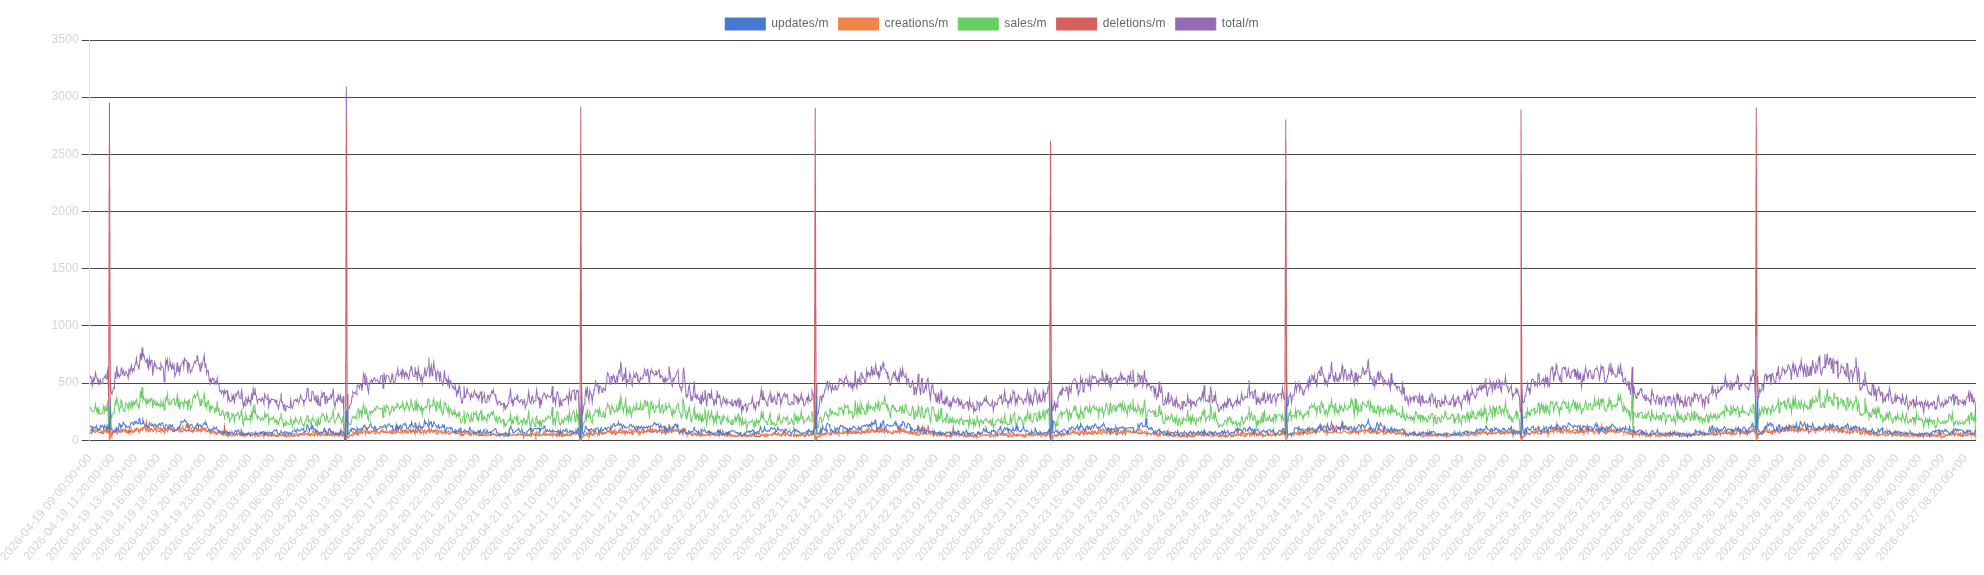

The file beside this chart, header and first rows:
period start, updates/m, creations/m, sales/m, deletions/m, total/m
2026-04-19 09:00:00+00, 121.8, 76.4, 278.6, 71.4, 548.2
2026-04-19 09:05:00+00, 119.8, 92.6, 284.6, 60.6, 557.6
2026-04-19 09:10:00+00, 121.4, 83.2, 264.2, 61, 529.8
2026-04-19 09:15:00+00, 77.8, 71, 252.4, 76, 477.2
2026-04-19 09:20:00+00, 119.2, 82, 247.6, 94.4, 543.2
2026-04-19 09:25:00+00, 110.2, 76, 250.4, 77, 513.6
2026-04-19 09:30:00+00, 102.6, 80.2, 279.6, 75.6, 538
2026-04-19 09:35:00+00, 111, 93.4, 317, 69.2, 590.6
2026-04-19 09:40:00+00, 127.6, 89.6, 254, 77.6, 548.8
2026-04-19 09:45:00+00, 94.2, 86.8, 276.4, 83, 540.4
2026-04-19 09:50:00+00, 87, 88.6, 225, 106.6, 507.2
2026-04-19 09:55:00+00, 93.2, 81.2, 277.8, 70.2, 522.4
2026-04-19 10:00:00+00, 98.2, 93.8, 236.8, 67, 495.8
2026-04-19 10:05:00+00, 128.6, 98.6, 231, 70.4, 528.6
2026-04-19 10:10:00+00, 117.2, 81, 230, 65.8, 494
2026-04-19 10:15:00+00, 129.4, 71.6, 237.6, 57.8, 496.4
2026-04-19 10:20:00+00, 126.4, 71.4, 269.6, 70.4, 537.8
2026-04-19 10:25:00+00, 95, 84, 299.6, 62, 540.6
2026-04-19 10:30:00+00, 129.2, 84.4, 247.6, 86.8, 548
2026-04-19 10:35:00+00, 115.6, 81.2, 291.2, 79.6, 567.6
2026-04-19 10:40:00+00, 102.8, 72.4, 260, 101.6, 536.8
2026-04-19 10:45:00+00, 128.8, 83.6, 300.4, 65, 577.8
2026-04-19 10:50:00+00, 109, 102, 332.8, 71.8, 615.6
2026-04-19 10:55:00+00, 122.6, 84, 70.4, 93.4, 370.4
2026-04-19 11:00:00+00, 83.8, 2.4, 67.6, 2801, 2955
2026-04-19 11:05:00+00, 360, 21.6, 152.6, 16.4, 550.6
2026-04-19 11:10:00+00, 106.2, 68, 195.6, 53.8, 423.6
2026-04-19 11:15:00+00, 89.2, 37.4, 225, 58.6, 410.2
2026-04-19 11:20:00+00, 81.8, 55, 226.4, 61.6, 424.8
2026-04-19 11:25:00+00, 78.8, 64.4, 237, 77.8, 458
2026-04-19 11:30:00+00, 78.2, 67.2, 240, 68.2, 453.6
2026-04-19 11:35:00+00, 97, 70, 342.4, 70.2, 579.6
2026-04-19 11:40:00+00, 73.8, 81.6, 304, 78.6, 538
2026-04-19 11:45:00+00, 110.8, 85.4, 374, 81.4, 651.6
2026-04-19 11:50:00+00, 96, 72, 331.4, 61.8, 561.2
2026-04-19 11:55:00+00, 101, 77.6, 304, 98.8, 581.4
2026-04-19 12:00:00+00, 145.4, 69.4, 252.2, 82.8, 549.8
2026-04-19 12:05:00+00, 138, 74.4, 286.6, 69.6, 568.6
2026-04-19 12:10:00+00, 108.2, 75, 353.2, 82.6, 619
2026-04-19 12:15:00+00, 125, 74.4, 343, 90, 632.4
2026-04-19 12:20:00+00, 124.6, 93.8, 291.2, 75.6, 585.2
2026-04-19 12:25:00+00, 156.8, 92.4, 264.4, 94.8, 608.4
2026-04-19 12:30:00+00, 142.8, 91.6, 249.4, 81.6, 565.4
2026-04-19 12:35:00+00, 137.6, 81.6, 281.2, 86.8, 587.2
2026-04-19 12:40:00+00, 108.8, 97.2, 326, 72, 604
2026-04-19 12:45:00+00, 124.8, 66.8, 316.6, 82, 590.2
2026-04-19 12:50:00+00, 115.4, 71.2, 309.6, 76.6, 572.8
2026-04-19 12:55:00+00, 119.8, 91.6, 268, 62.2, 541.6
2026-04-19 13:00:00+00, 113.4, 89.8, 327.4, 88, 618.6
2026-04-19 13:05:00+00, 112.6, 109.6, 307.2, 66.2, 595.6
2026-04-19 13:10:00+00, 149.4, 110, 279.4, 80.8, 619.6
2026-04-19 13:15:00+00, 157, 96.4, 331.8, 70.2, 655.4
2026-04-19 13:20:00+00, 156.4, 74.4, 292, 76.2, 599
2026-04-19 13:25:00+00, 136.2, 64.4, 339, 83.2, 622.8
2026-04-19 13:30:00+00, 154, 65.6, 315.6, 74.8, 610
2026-04-19 13:35:00+00, 166, 100.8, 311.8, 77.2, 655.8
2026-04-19 13:40:00+00, 150.2, 86.8, 338.4, 86.8, 662.2
2026-04-19 13:45:00+00, 166, 86.6, 358.2, 106.6, 717.4
2026-04-19 13:50:00+00, 148.6, 102.2, 305.4, 103.4, 659.6
2026-04-19 13:55:00+00, 146, 101.4, 311, 96.4, 654.8
... 2,250 more rows
